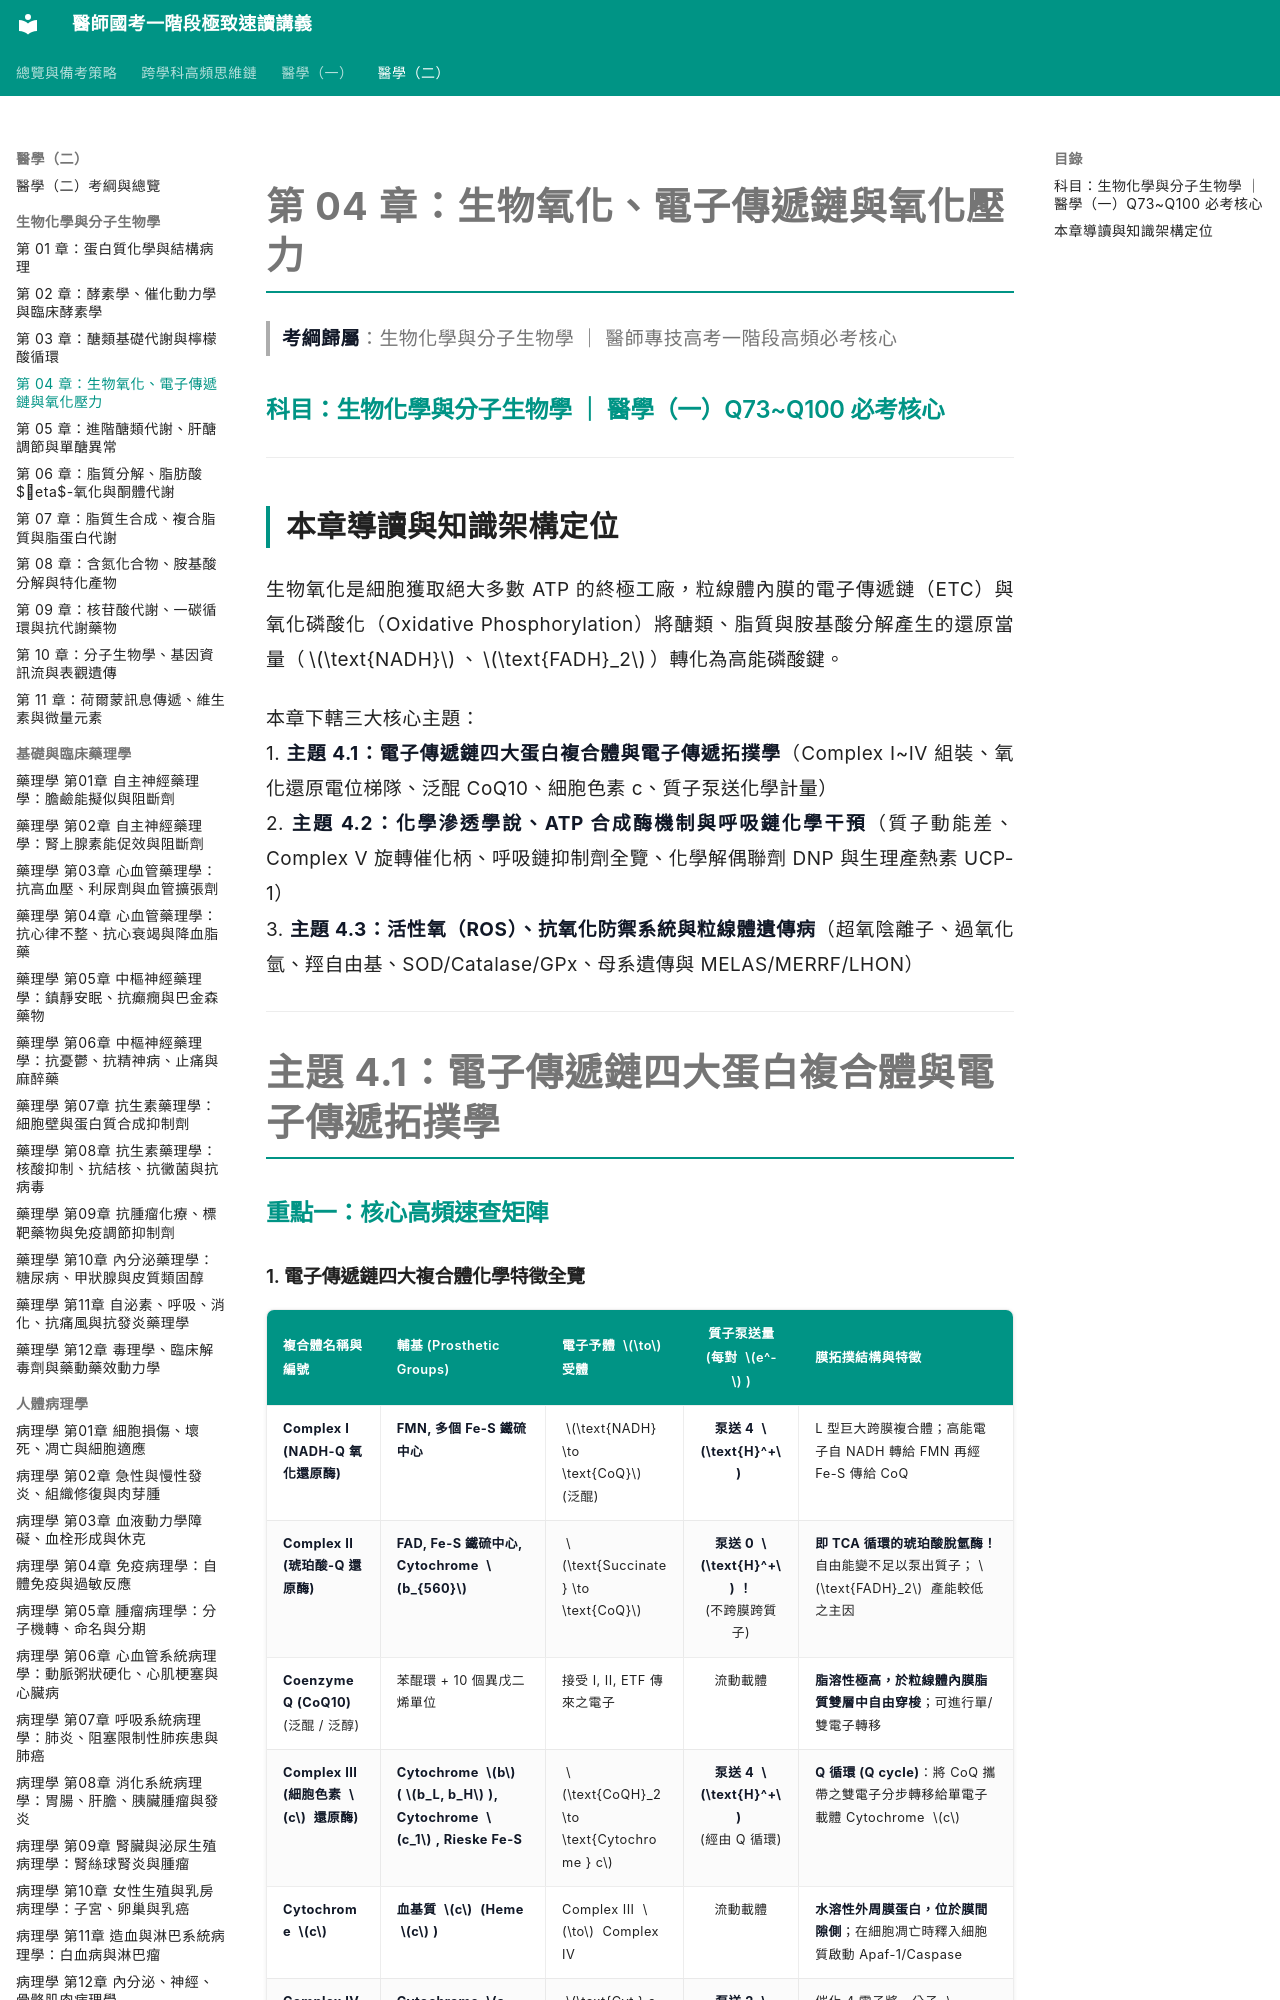

repository: woieyufan/med1 · page: med2/biochemistry/第04章_生物氧化電子傳遞鏈與氧化壓力.html · generator: mkdocs

# 第 04 章：生物氧化、電子傳遞鏈與氧化壓力
> **考綱歸屬**：生物化學與分子生物學 ｜ 醫師專技高考一階段高頻必考核心

### 科目：生物化學與分子生物學 ｜ 醫學（一）Q73~Q100 必考核心

---

## 本章導讀與知識架構定位

生物氧化是細胞獲取絕大多數 ATP 的終極工廠，粒線體內膜的電子傳遞鏈（ETC）與氧化磷酸化（Oxidative Phosphorylation）將醣類、脂質與胺基酸分解產生的還原當量（$\text{NADH}$、$\text{FADH}_2$）轉化為高能磷酸鍵。

本章下轄三大核心主題：
1. **主題 4.1：電子傳遞鏈四大蛋白複合體與電子傳遞拓撲學**（Complex I~IV 組裝、氧化還原電位梯隊、泛醌 CoQ10、細胞色素 c、質子泵送化學計量）
2. **主題 4.2：化學滲透學說、ATP 合成酶機制與呼吸鏈化學干預**（質子動能差、Complex V 旋轉催化柄、呼吸鏈抑制劑全覽、化學解偶聯劑 DNP 與生理產熱素 UCP-1）
3. **主題 4.3：活性氧（ROS）、抗氧化防禦系統與粒線體遺傳病**（超氧陰離子、過氧化氫、羥自由基、SOD/Catalase/GPx、母系遺傳與 MELAS/MERRF/LHON）

---

# 主題 4.1：電子傳遞鏈四大蛋白複合體與電子傳遞拓撲學

### 重點一：核心高頻速查矩陣

#### 1. 電子傳遞鏈四大複合體化學特徵全覽
| 複合體名稱與編號 | 輔基 (Prosthetic Groups) | 電子予體 $\to$ 受體 | 質子泵送量 (每對 $e^-$) | 膜拓撲結構與特徵 |
| :--- | :--- | :--- | :---: | :--- |
| **Complex I**<br>**(NADH-Q 氧化還原酶)** | **FMN, 多個 Fe-S 鐵硫中心** | $\text{NADH} \to \text{CoQ}$ (泛醌) | **泵送 4 $\text{H}^+$** | L 型巨大跨膜複合體；高能電子自 NADH 轉給 FMN 再經 Fe-S 傳給 CoQ |
| **Complex II**<br>**(琥珀酸-Q 還原酶)** | **FAD, Fe-S 鐵硫中心, Cytochrome $b_{560}$** | $\text{Succinate} \to \text{CoQ}$ | **泵送 0 $\text{H}^+$！**<br>(不跨膜跨質子) | **即 TCA 循環的琥珀酸脫氫酶！** 自由能變不足以泵出質子；$\text{FADH}_2$ 產能較低之主因 |
| **Coenzyme Q (CoQ10)**<br>(泛醌 / 泛醇) | 苯醌環 + 10 個異戊二烯單位 | 接受 I, II, ETF 傳來之電子 | 流動載體 | **脂溶性極高，於粒線體內膜脂質雙層中自由穿梭**；可進行單/雙電子轉移 |
| **Complex III**<br>**(細胞色素 $c$ 還原酶)** | **Cytochrome $b$ ($b_L, b_H$), Cytochrome $c_1$, Rieske Fe-S** | $\text{CoQH}_2 \to \text{Cytochrome } c$ | **泵送 4 $\text{H}^+$**<br>(經由 Q 循環) | **Q 循環 (Q cycle)**：將 CoQ 攜帶之雙電子分步轉移給單電子載體 Cytochrome $c$ |
| **Cytochrome $c$** | **血基質 $c$ (Heme $c$)** | Complex III $\to$ Complex IV | 流動載體 | **水溶性外周膜蛋白，位於膜間隙側**；在細胞凋亡時釋入細胞質啟動 Apaf-1/Caspase |
| **Complex IV**<br>**(細胞色素 $c$ 氧化酶)** | **Cytochrome $a, a_3$, 雙核銅中心 ($\text{Cu}_A, \text{Cu}_B$)** | $\text{Cyt } c \to \mathbf{O_2}$ (終端受體) | **泵送 2 $\text{H}^+$** | 催化 4 電子將一分子 $\text{O}_2$ 還原為 2 分子 $\text{H}_2\text{O}$；雙核銅鐵中心緊密咬住氧避免釋出毒性自由基 |
